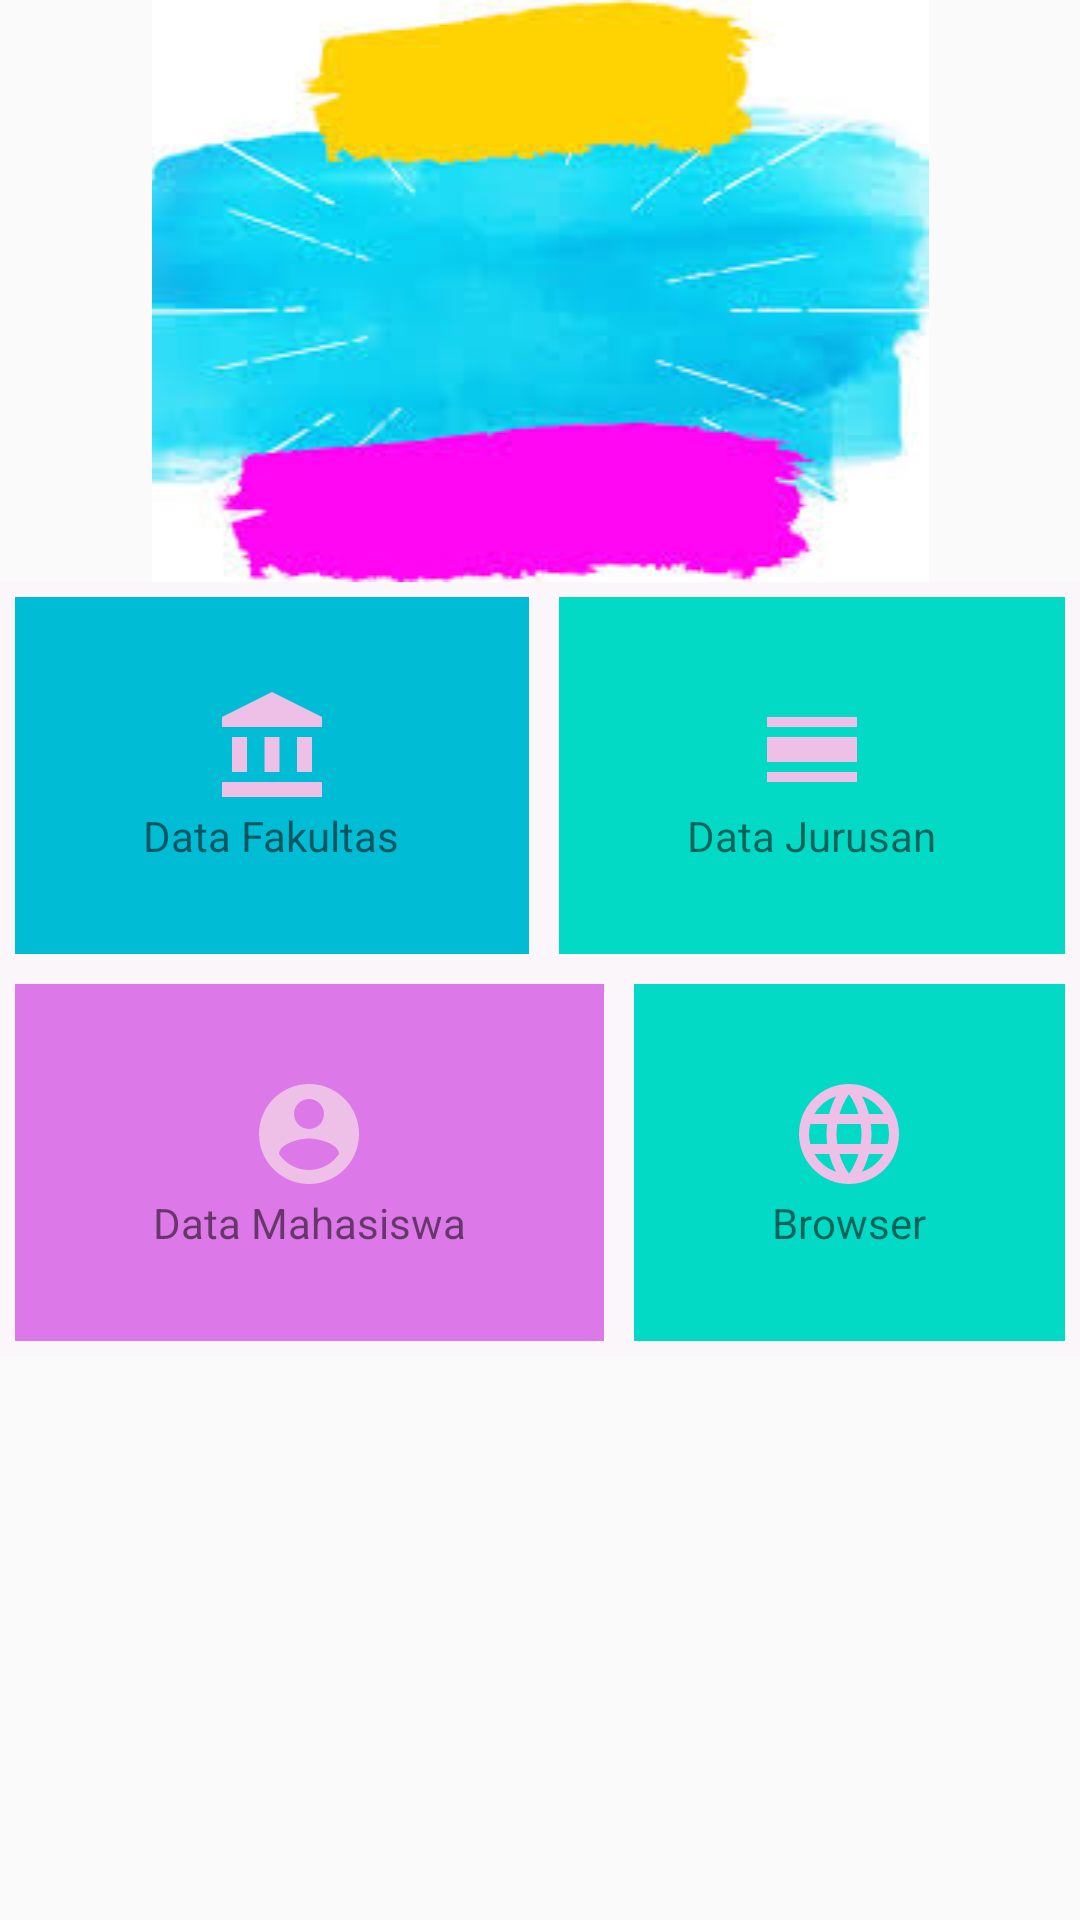

Reconstruct the res/layout file that produces this screen, plus the resources it refers to.
<!-- AndroidManifest.xml: application theme AppTheme -->
<!-- res/layout/activity_main.xml -->
<?xml version="1.0" encoding="utf-8"?>
<androidx.coordinatorlayout.widget.CoordinatorLayout xmlns:android="http://schemas.android.com/apk/res/android"
    xmlns:app="http://schemas.android.com/apk/res-auto"
    xmlns:tools="http://schemas.android.com/tools"
    android:layout_width="match_parent"
    android:layout_height="match_parent"
    tools:context=".MainActivity">
    <androidx.core.widget.NestedScrollView
        android:layout_width="match_parent"
        android:layout_height="match_parent">
        <LinearLayout
            android:layout_width="match_parent"
            android:layout_height="wrap_content"
            android:orientation="vertical">
            <ImageView
                android:layout_width="match_parent"
                android:layout_height="match_parent"
                android:src="@drawable/images"/>

            <LinearLayout
                android:layout_width="match_parent"
                android:layout_height="wrap_content"
                android:orientation="vertical"
                android:background="#FAF6F9">
                <LinearLayout
                    android:layout_width="match_parent"
                    android:layout_height="wrap_content"
                    android:orientation="horizontal">

                    <RelativeLayout
                        android:id="@+id/akun7"
                        android:layout_width="wrap_content"
                        android:layout_height="match_parent"
                        android:layout_margin="5dp"
                        android:layout_weight="1"
                        android:background="#00BCD4"
                        android:clickable="true"
                        android:foreground="?attr/selectableItemBackground"
                        android:padding="30dp">

                        <ImageView
                            android:id="@+id/fakultas"
                            android:layout_centerHorizontal="true"
                            android:layout_width="40dp"
                            android:layout_height="40dp"
                            android:src="@drawable/fakultas2" />

                        <TextView
                            android:id="@+id/tvFaku"
                            android:layout_centerHorizontal="true"
                            android:layout_width="wrap_content"
                            android:layout_height="wrap_content"
                            android:layout_below="@+id/fakultas"
                            android:layout_centerVertical="true"
                            android:text="@string/nama1" />

                    </RelativeLayout>


                    <RelativeLayout
                        android:id="@+id/akun8"
                        android:layout_width="wrap_content"
                        android:layout_height="match_parent"
                        android:layout_weight="1"
                        android:padding="30dp"
                        android:layout_margin="5dp"
                        android:clickable="true"
                        android:foreground="?attr/selectableItemBackground"
                        android:background="@color/colorAccent">
                        <ImageView
                            android:id="@+id/jurusan"
                            android:layout_width="40dp"
                            android:layout_height="40dp"
                            android:layout_centerHorizontal="true"
                            android:src="@drawable/jurusan" />
                        <TextView
                            android:id="@+id/tvJurusan"
                            android:layout_width="wrap_content"
                            android:layout_height="wrap_content"
                            android:layout_centerHorizontal="true"
                            android:text="@string/nama2"
                            android:layout_below="@+id/jurusan" />

                    </RelativeLayout>

                </LinearLayout>
            </LinearLayout>
            <LinearLayout
                android:layout_width="match_parent"
                android:layout_height="wrap_content"
                android:orientation="vertical"
                android:background="#FAF6F9">
                <LinearLayout
                    android:layout_width="match_parent"
                    android:layout_height="wrap_content"
                    android:orientation="horizontal">

                    <RelativeLayout
                        android:id="@+id/akun9"
                        android:layout_width="wrap_content"
                        android:layout_height="match_parent"
                        android:layout_weight="1"
                        android:padding="30dp"
                        android:layout_margin="5dp"
                        android:clickable="true"
                        android:foreground="?attr/selectableItemBackground"
                        android:background="#DD78E8">
                        <ImageView
                            android:id="@+id/imUser9"
                            android:layout_width="40dp"
                            android:layout_height="40dp"
                            android:layout_centerHorizontal="true"
                            android:src="@drawable/akun" />
                        <TextView
                            android:id="@+id/tvUser9"
                            android:layout_width="wrap_content"
                            android:layout_height="wrap_content"
                            android:layout_centerHorizontal="true"
                            android:text="@string/nama3"
                            android:layout_centerVertical="true"
                            android:layout_below="@+id/imUser9" />

                    </RelativeLayout>
                    <RelativeLayout
                        android:id="@+id/akun10"
                        android:layout_width="wrap_content"
                        android:layout_height="match_parent"
                        android:layout_weight="1"
                        android:padding="30dp"
                        android:layout_margin="5dp"
                        android:clickable="true"
                        android:foreground="?attr/selectableItemBackground"
                        android:background="@color/colorAccent">
                        <ImageView
                            android:id="@+id/imBrowser"
                            android:layout_width="40dp"
                            android:layout_height="40dp"
                            android:layout_centerHorizontal="true"
                            android:src="@drawable/browser" />
                        <TextView
                            android:id="@+id/tvBrowser"
                            android:layout_width="wrap_content"
                            android:layout_height="wrap_content"
                            android:layout_centerHorizontal="true"
                            android:text="@string/browser"
                            android:layout_below="@+id/imBrowser" />

                    </RelativeLayout>

                </LinearLayout>
            </LinearLayout>

        </LinearLayout>
    </androidx.core.widget.NestedScrollView>




</androidx.coordinatorlayout.widget.CoordinatorLayout>
<!-- resources referenced by this layout -->
<resources>
  <color name="colorAccent">#03DAC5</color>
  <!-- drawable akun (drawable) -->
  <vector android:height="24dp" android:tint="#EEBFE7"
      android:viewportHeight="24" android:viewportWidth="24"
      android:width="24dp" xmlns:android="http://schemas.android.com/apk/res/android">
      <path android:fillColor="@android:color/white" android:pathData="M12,2C6.48,2 2,6.48 2,12s4.48,10 10,10 10,-4.48 10,-10S17.52,2 12,2zM12,5c1.66,0 3,1.34 3,3s-1.34,3 -3,3 -3,-1.34 -3,-3 1.34,-3 3,-3zM12,19.2c-2.5,0 -4.71,-1.28 -6,-3.22 0.03,-1.99 4,-3.08 6,-3.08 1.99,0 5.97,1.09 6,3.08 -1.29,1.94 -3.5,3.22 -6,3.22z"/>
  </vector>
  <!-- drawable browser (drawable) -->
  <vector android:height="24dp" android:tint="#EEBFE7"
      android:viewportHeight="24" android:viewportWidth="24"
      android:width="24dp" xmlns:android="http://schemas.android.com/apk/res/android">
      <path android:fillColor="@android:color/white" android:pathData="M11.99,2C6.47,2 2,6.48 2,12s4.47,10 9.99,10C17.52,22 22,17.52 22,12S17.52,2 11.99,2zM18.92,8h-2.95c-0.32,-1.25 -0.78,-2.45 -1.38,-3.56 1.84,0.63 3.37,1.91 4.33,3.56zM12,4.04c0.83,1.2 1.48,2.53 1.91,3.96h-3.82c0.43,-1.43 1.08,-2.76 1.91,-3.96zM4.26,14C4.1,13.36 4,12.69 4,12s0.1,-1.36 0.26,-2h3.38c-0.08,0.66 -0.14,1.32 -0.14,2 0,0.68 0.06,1.34 0.14,2L4.26,14zM5.08,16h2.95c0.32,1.25 0.78,2.45 1.38,3.56 -1.84,-0.63 -3.37,-1.9 -4.33,-3.56zM8.03,8L5.08,8c0.96,-1.66 2.49,-2.93 4.33,-3.56C8.81,5.55 8.35,6.75 8.03,8zM12,19.96c-0.83,-1.2 -1.48,-2.53 -1.91,-3.96h3.82c-0.43,1.43 -1.08,2.76 -1.91,3.96zM14.34,14L9.66,14c-0.09,-0.66 -0.16,-1.32 -0.16,-2 0,-0.68 0.07,-1.35 0.16,-2h4.68c0.09,0.65 0.16,1.32 0.16,2 0,0.68 -0.07,1.34 -0.16,2zM14.59,19.56c0.6,-1.11 1.06,-2.31 1.38,-3.56h2.95c-0.96,1.65 -2.49,2.93 -4.33,3.56zM16.36,14c0.08,-0.66 0.14,-1.32 0.14,-2 0,-0.68 -0.06,-1.34 -0.14,-2h3.38c0.16,0.64 0.26,1.31 0.26,2s-0.1,1.36 -0.26,2h-3.38z"/>
  </vector>
  <!-- drawable fakultas2 (drawable) -->
  <vector android:height="24dp" android:tint="#EEBFE7"
      android:viewportHeight="24" android:viewportWidth="24"
      android:width="24dp" xmlns:android="http://schemas.android.com/apk/res/android">
      <path android:fillColor="@android:color/white" android:pathData="M4,10h3v7h-3z"/>
      <path android:fillColor="@android:color/white" android:pathData="M10.5,10h3v7h-3z"/>
      <path android:fillColor="@android:color/white" android:pathData="M2,19h20v3h-20z"/>
      <path android:fillColor="@android:color/white" android:pathData="M17,10h3v7h-3z"/>
      <path android:fillColor="@android:color/white" android:pathData="M12,1l-10,5l0,2l20,0l0,-2z"/>
  </vector>
  <!-- drawable images: jpg bitmap (drawable, 9132 bytes) -->
  <!-- drawable jurusan (drawable) -->
  <vector android:height="24dp" android:tint="#EEBFE7"
      android:viewportHeight="24" android:viewportWidth="24"
      android:width="24dp" xmlns:android="http://schemas.android.com/apk/res/android">
      <path android:fillColor="@android:color/white" android:pathData="M3,17h18v2L3,19zM3,10h18v5L3,15zM3,6h18v2L3,8z"/>
  </vector>
  <string name="browser">Browser</string>
  <string name="nama1">Data Fakultas</string>
  <string name="nama2">Data Jurusan</string>
  <string name="nama3">Data Mahasiswa</string>
  <style name="AppTheme" parent="Theme.AppCompat.Light.DarkActionBar">
          
          <item name="colorPrimary">@color/colorPrimary</item>
          <item name="colorPrimaryDark">@color/colorPrimaryDark</item>
          <item name="colorAccent">@color/colorAccent</item>
      </style>
  <color name="colorPrimary">#CF6BC5</color>
  <color name="colorPrimaryDark">#EC99E0</color>
</resources>
